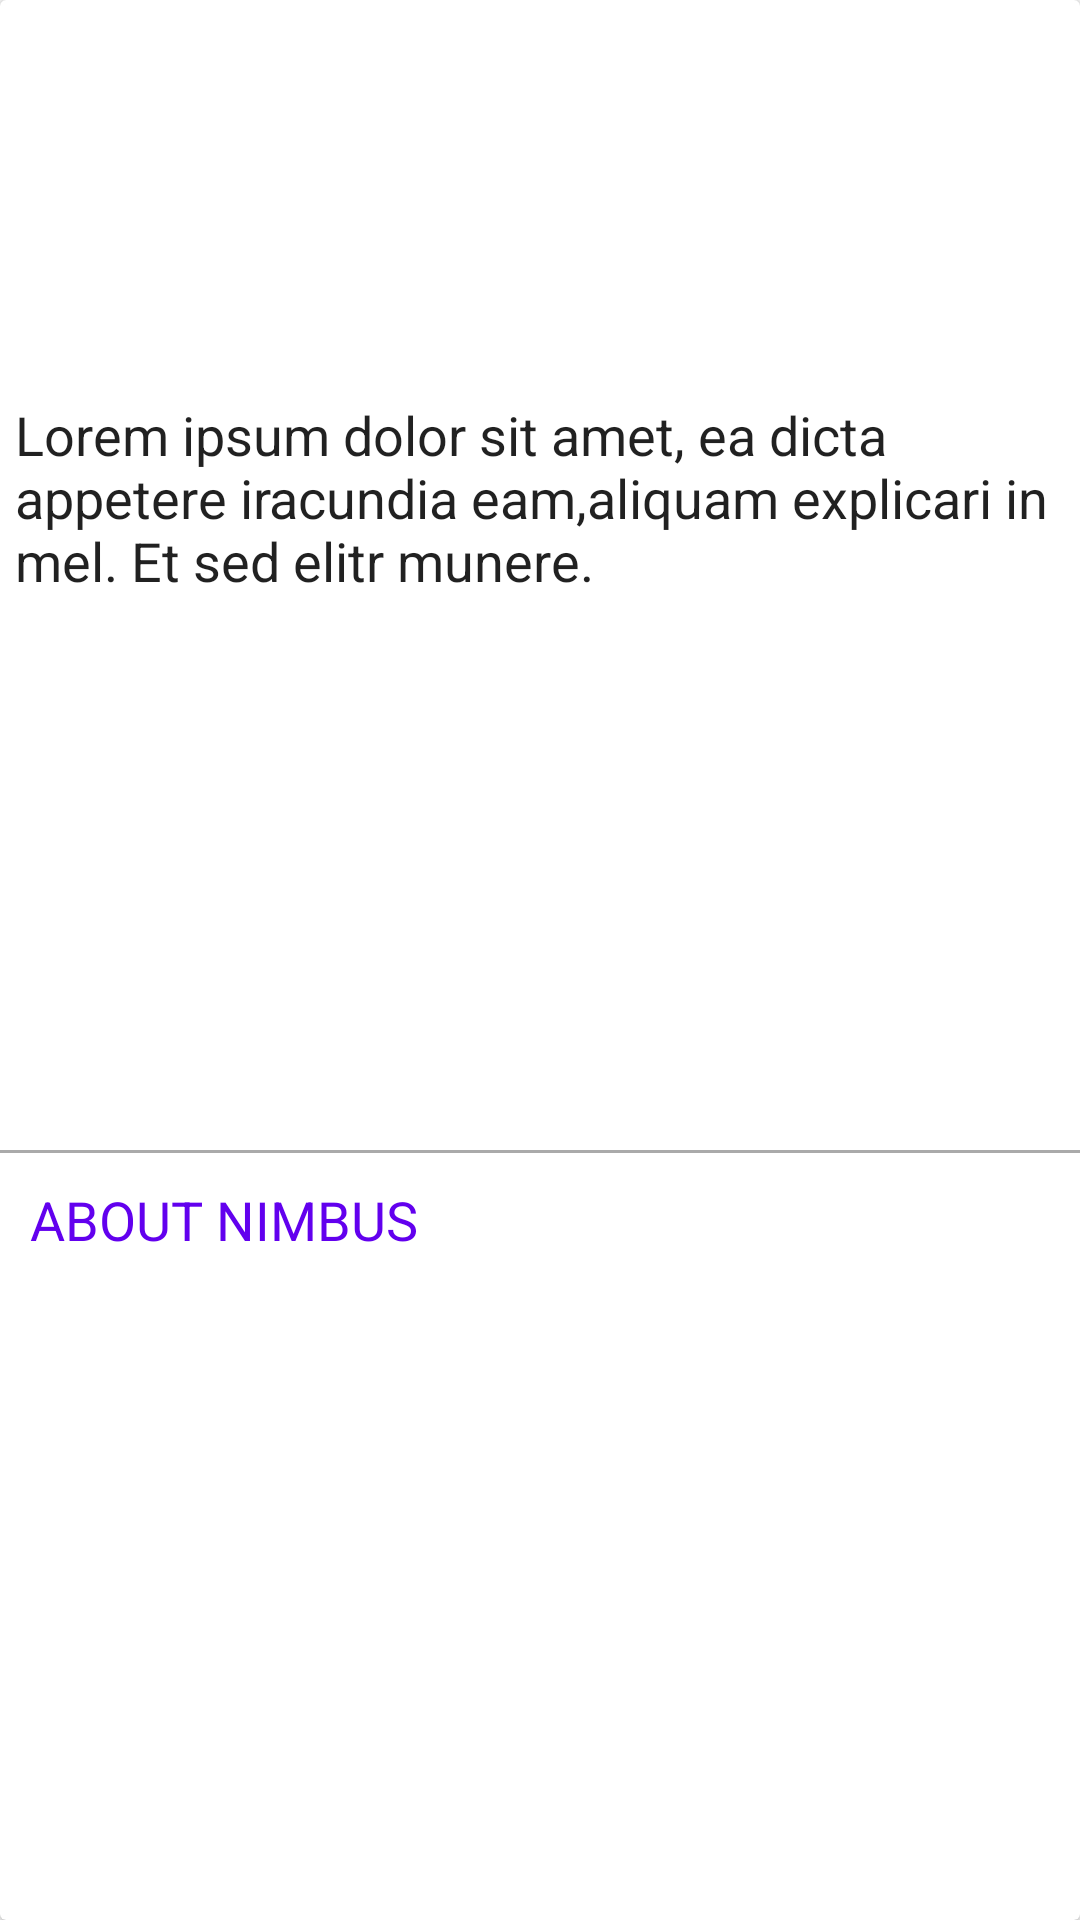

Produce the Android XML layout that renders to this screen, including the resource entries it uses.
<!-- AndroidManifest.xml: application theme AppTheme -->
<!-- res/layout/welcome.xml -->
<?xml version="1.0" encoding="utf-8"?>
<android.support.v7.widget.CardView
    card_view:cardCornerRadius="2dp"
    card_view:cardElevation="8dp"
    android:layout_margin="8dp"
    card_view:cardUseCompatPadding="true"
    android:layout_width="match_parent"
    android:layout_height="wrap_content"
    xmlns:android="http://schemas.android.com/apk/res/android"
    xmlns:card_view="http://schemas.android.com/tools">
    <LinearLayout
        android:layout_width="match_parent"
        android:layout_height="match_parent"
        android:orientation="vertical">
        <RelativeLayout
            android:layout_width="match_parent"
            android:layout_height="0dp"
            android:layout_weight="1">
            <ImageView
                android:layout_width="match_parent"
                android:layout_height="150dp"
                android:src="@drawable/placeholder_1"
                android:scaleType="centerCrop"/>
            <TextView
                android:layout_width="match_parent"
                android:layout_height="wrap_content"
                android:text="Welcome"
                android:textColor="@android:color/white"
                android:textAppearance="@android:style/TextAppearance.Large"
                android:layout_marginTop="110dp"
                android:layout_marginLeft="20dp"
                />
        </RelativeLayout>
        <TextView
            android:layout_width="match_parent"
            android:layout_height="0dp"
            android:layout_weight="2"
            android:padding="5dp"
            android:textAppearance="@android:style/TextAppearance.Medium"
            android:text="Lorem ipsum dolor sit amet, ea dicta appetere iracundia eam,aliquam explicari in mel. Et sed elitr munere."/>
        <View
            android:layout_width="match_parent"
            android:layout_height="1dp"
            android:background="@android:color/darker_gray"/>
        <TextView
            android:layout_width="match_parent"
            android:layout_height="0dp"
            android:layout_weight="2"
            android:padding="10dp"
            android:textColor="@color/colorPrimary"
            android:textAppearance="@android:style/TextAppearance.Medium"
            android:text="@string/ABOUT_NIMBUS" />
    </LinearLayout>


</android.support.v7.widget.CardView>
<!-- resources referenced by this layout -->
<resources>
  <string name="ABOUT_NIMBUS">ABOUT NIMBUS</string>
  <style name="AppTheme" parent="Theme.AppCompat.Light.DarkActionBar">
          
          <item name="colorPrimary">@color/colorPrimary</item>
          <item name="colorPrimaryDark">@color/colorPrimaryDark</item>
          <item name="colorAccent">@color/colorAccent</item>
      </style>
  <!-- not gathered from this repository: default colours our renderer supplied (Android Studio template values) -->
  <color name="colorPrimary">#FF6200EE</color>
  <color name="colorPrimaryDark">#FF3700B3</color>
  <color name="colorAccent">#FF03DAC5</color>
</resources>
